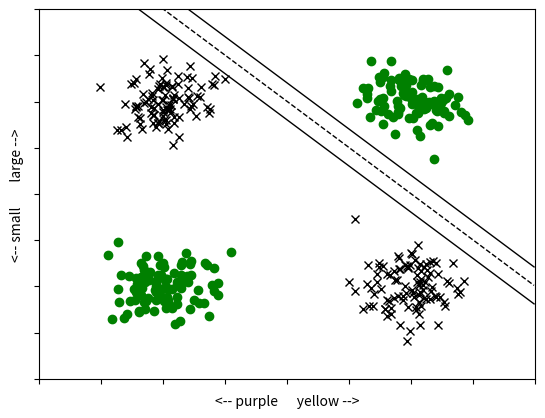
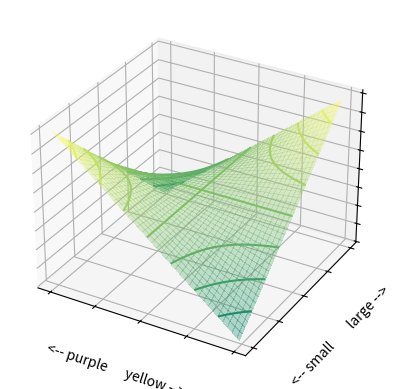

Python code for these plots, in order: (Note: this script raises an exception after producing the figures.)
"""
Examples in support of a tutorial on
How Support Vector Machines Work
In example 1, the goal is to decide whether a fruit is good to eat.
Fruit can be either small or large, yellow or purple.
There are four kinds of fruit.
1. Small yellow fruits are unripe plums, not good to eat.
2. Small purple fruits are ripe plums, good to eat.
3. Large yellow fruits are ripe peaches, good to eat.
4. Large purple fruits are rotten peaches, not good to eat.
In example 2, the goal is to decide whether a fruit is good to eat,
based only on the color.
Fruit can be either green, yellow, orange, purple and black.
1. Green fruit is an unripe peach, not good to eat.
2. Yellow fruit is an ripe peach, good to eat.
3. Orange fruit is an unripe plum, not good to eat.
4. Purple fruit is a ripe plum, good to eat.
5. Black fruit is a rotten peach, not good to eat.
"""

import numpy as np
from matplotlib import cm
import matplotlib.pyplot as plt
from mpl_toolkits.mplot3d import Axes3D

# Generate example 1 data.
n_points = 100
scale = .2
loc = 1.
x_large_yellow = np.random.normal(loc=loc, scale=scale, size=n_points)
y_large_yellow = np.random.normal(loc=loc, scale=scale, size=n_points)
x_small_yellow = np.random.normal(loc=loc, scale=scale, size=n_points)
y_small_yellow = np.random.normal(loc=-loc, scale=scale, size=n_points)
x_large_purple = np.random.normal(loc=-loc, scale=scale, size=n_points)
y_large_purple = np.random.normal(loc=loc, scale=scale, size=n_points)
x_small_purple = np.random.normal(loc=-loc, scale=scale, size=n_points)
y_small_purple = np.random.normal(loc=-loc, scale=scale, size=n_points)

# Show example 1.
fig = plt.figure(1)
ax = fig.add_subplot(111)
plt.plot(x_large_yellow, y_large_yellow, c='green', marker='o', linestyle='None')
plt.plot(x_small_purple, y_small_purple, c='green', marker='o', linestyle='None')
plt.plot(x_large_purple, y_large_purple, c='black', marker='x', linestyle='None')
plt.plot(x_small_yellow, y_small_yellow, c='black', marker='x', linestyle='None')
ax.set_xlabel('<-- purple      yellow -->')
ax.set_ylabel('<-- small        large -->')
ax.set_yticklabels([])
ax.set_xticklabels([])
ax.axis([-2., 2., -2., 2.])

# Plot a poor discriminator for example 1.
x = np.arange(-2., 2., .01)
margin = .2
plt.plot(
    x, 1 - x,
    color='black',
    linestyle='dashed',
    linewidth=1.,
)
plt.plot(
    x, 1 - x + margin,
    color='black',
    linewidth=1.,
)
plt.plot(
    x, 1 - x - margin,
    color='black',
    linewidth=1.,
)

fig = plt.figure(3)
ax = fig.add_subplot(111, projection='3d')

# Plot example 1 on a hyperbolic surface.
x = np.arange(-2, 2, 0.05)
y = np.arange(-2, 2, 0.05)
x, y = np.meshgrid(x, y)
hyp = x * y
zmin = -2.
zmax = 2.
ax.plot_surface(
    x, y, hyp,
    cmap=cm.summer,
    alpha=.3,
    linewidth=0,
    antialiased=False,
)
ax.contour(
    x, y, hyp,
    cmap=cm.summer,
)
ax.set_xlabel('<-- purple      yellow -->')
ax.set_ylabel('<-- small        large -->')
ax.set_zticklabels([])
ax.set_yticklabels([])
ax.set_xticklabels([])
ax.axis([-2., 2., -2., 2.])
ax.set_zlim([zmin, zmax])

z_large_yellow = x_large_yellow * y_large_yellow
z_small_yellow = x_small_yellow * y_small_yellow
z_large_purple = x_large_purple * y_large_purple
z_small_purple = x_small_purple * y_small_purple

ax.scatter(x_large_yellow, y_large_yellow, z_large_yellow, c='green', marker='o')
ax.scatter(x_small_purple, y_small_purple, z_small_purple, c='green', marker='o')
ax.scatter(x_large_purple, y_large_purple, z_large_purple, c='black', marker='x')
ax.scatter(x_small_yellow, y_small_yellow, z_small_yellow, c='black', marker='x')

# Plot a good planar discriminator.
plane = 0. * x
ax.plot_surface(
    x, y, plane,
    alpha=.3,
    linewidth=0,
    antialiased=False,
)

# Plot other surfaces that can be used for transformations.

# A quadratic surface.
fig = plt.figure(4)
ax = fig.add_subplot(111, projection='3d')

quadratic = x**2 * y**2
ax.plot_surface(
    x, y, quadratic,
    cmap=cm.summer,
    alpha=.3,
    linewidth=0,
    antialiased=False,
)
ax.contour(x, y, quadratic, cmap=cm.summer)
ax.set_zticklabels([])
ax.set_yticklabels([])
ax.set_xticklabels([])
ax.axis([-2., 2., -2., 2.])
ax.set_zlim([0, 4.])

fig = plt.figure(5)
ax = fig.add_subplot(111, projection='3d')

# A rippled surface.
ripple = np.cos((x**2 + y**2)**.5)**2
ax.plot_surface(
    x, y, ripple,
    cmap=cm.summer,
    alpha=.3,
    linewidth=0,
    antialiased=False,
)
ax.contour(x, y, ripple, cmap=cm.summer)
ax.set_zticklabels([])
ax.set_yticklabels([])
ax.set_xticklabels([])
ax.axis([-2., 2., -2., 2.])
ax.set_zlim([0., 1.])

# A peaked surface.
fig = plt.figure(6)
ax = fig.add_subplot(111, projection='3d')
peaked = np.cos(2 * x) * np.sin(3 * y)
ax.plot_surface(
    x, y, peaked,
    cmap=cm.summer,
    alpha=.3,
    linewidth=0,
    antialiased=False,
)
ax.contour(x, y, peaked, cmap=cm.summer)
ax.set_zticklabels([])
ax.set_yticklabels([])
ax.set_xticklabels([])
ax.axis([-2., 2., -2., 2.])
ax.set_zlim([-1., 1.])

# Example 2.
# Illustrate higher dimensional transformations.
# Generate the data.
n_points = 5
scale = .1
x_green = np.random.normal(loc=-2., scale=scale, size=n_points)
y_green = np.zeros(n_points)
z_green = np.zeros(n_points)
x_yellow = np.random.normal(loc=-1.4, scale=scale, size=n_points)
y_yellow = np.zeros(n_points)
z_yellow = np.zeros(n_points)
x_orange = np.random.normal(loc=0., scale=scale, size=n_points)
y_orange = np.zeros(n_points)
z_orange = np.zeros(n_points)
x_purple = np.random.normal(loc=1.4, scale=scale, size=n_points)
y_purple = np.zeros(n_points)
z_purple = np.zeros(n_points)
x_black = np.random.normal(loc=2., scale=scale, size=n_points)
y_black = np.zeros(n_points)
z_black = np.zeros(n_points)

# Show five types of fruit on a line,
# based on whether or not it is good to eat.
fig = plt.figure(7)
ax = fig.add_subplot(111, projection='3d')
x_line = np.arange(-2.1, 2.1, .01)
y_line = np.zeros(x_line.size)
z_line = np.zeros(x_line.size)
ax.plot(x_line, y_line, zs=z_line, color='black')
markersize = 40.
ax.scatter(
    x_green, y_green, zs=z_green,
    c='black',
    marker='x',
    s=markersize,
)
ax.scatter(
    x_yellow, y_yellow, zs=z_yellow,
    c='green',
    marker='o',
    s=markersize,
)
ax.scatter(
    x_orange, y_orange, zs=z_orange,
    c='black',
    marker='x',
    s=markersize,
)
ax.scatter(
    x_purple, y_purple, zs=z_purple,
    c='green',
    marker='o',
    s=markersize,
)
ax.scatter(
    x_black, y_black, zs=z_black,
    c='black',
    marker='x',
    s=markersize,
)

ax.set_xlabel('<-- green, yellow, orange, purple, black -->')
ax.set_zticklabels([])
ax.set_yticklabels([])
ax.set_xticklabels([])
ax.axis([-3., 3., -3., 3.])
ax.set_zlim([-3., 3.])

# Transform the data to two dimensions.
shift = 2.2
y_green = x_green**2  - shift
y_yellow = x_yellow**2 - shift
y_orange = x_orange**2 - shift
y_purple = x_purple**2 - shift
y_black = x_black**2 - shift
fig = plt.figure(8)
ax = fig.add_subplot(111, projection='3d')
y_line = x_line**2 - shift
ax.plot(x_line, y_line, zs=z_line, color='black')
ax.scatter(
    x_green, y_green, zs=z_green,
    c='black',
    marker='x',
    s=markersize,
)
ax.scatter(
    x_yellow, y_yellow, zs=z_yellow,
    c='green',
    marker='o',
    s=markersize,
)
ax.scatter(
    x_orange, y_orange, zs=z_orange,
    c='black',
    marker='x',
    s=markersize,
)
ax.scatter(
    x_purple, y_purple, zs=z_purple,
    c='green',
    marker='o',
    s=markersize,
)
ax.scatter(
    x_black, y_black, zs=z_black,
    c='black',
    marker='x',
    s=markersize,
)

ax.set_xlabel('<-- green, yellow, orange, purple, black -->')
ax.set_zticklabels([])
ax.set_yticklabels([])
ax.set_xticklabels([])
ax.axis([-3., 3., -3., 3.])
ax.set_zlim([-3., 3.])

# Transform the data to three dimensions.
z_green = y_green**2  - shift
z_yellow = y_yellow**2 - shift
z_orange = y_orange**2 - shift
z_purple = y_purple**2 - shift
z_black = y_black**2 - shift
fig = plt.figure(9)
ax = fig.add_subplot(111, projection='3d')
z_line = y_line**2 - shift
ax.plot(x_line, y_line, zs=z_line, color='black')
ax.scatter(
    x_green, y_green, zs=z_green,
    c='black',
    marker='x',
    s=markersize,
)
ax.scatter(
    x_yellow, y_yellow, zs=z_yellow,
    c='green',
    marker='o',
    s=markersize,
)
ax.scatter(
    x_orange, y_orange, zs=z_orange,
    c='black',
    marker='x',
    s=markersize,
)
ax.scatter(
    x_purple, y_purple, zs=z_purple,
    c='green',
    marker='o',
    s=markersize,
)
ax.scatter(
    x_black, y_black, zs=z_black,
    c='black',
    marker='x',
    s=markersize,
)

# Optionally, show the resulting quadratic surface.
show_surface = True
if show_surface:
    x = np.arange(-2.5, 2.5, 0.05)
    y = np.arange(-2.5, 2.5, 0.05)
    x, y = np.meshgrid(x, y)
    dual_quad = y**2 - shift
    ax.plot_surface(
        x, y, dual_quad,
        cmap=cm.summer,
        alpha=.3,
        linewidth=0,
        antialiased=False,
    )

# Optionally, show a good planar discriminator.
show_discriminator = False
if show_discriminator:
    plane = 0. * x
    ax.plot_surface(
        x, y, plane,
        alpha=.3,
        linewidth=0,
        antialiased=False,
    )

ax.set_xlabel('<-- green, yellow, orange, purple, black -->')
ax.set_zticklabels([])
ax.set_yticklabels([])
ax.set_xticklabels([])
ax.axis([-3., 3., -3., 3.])
ax.set_zlim([-4., 4.])

plt.show()
